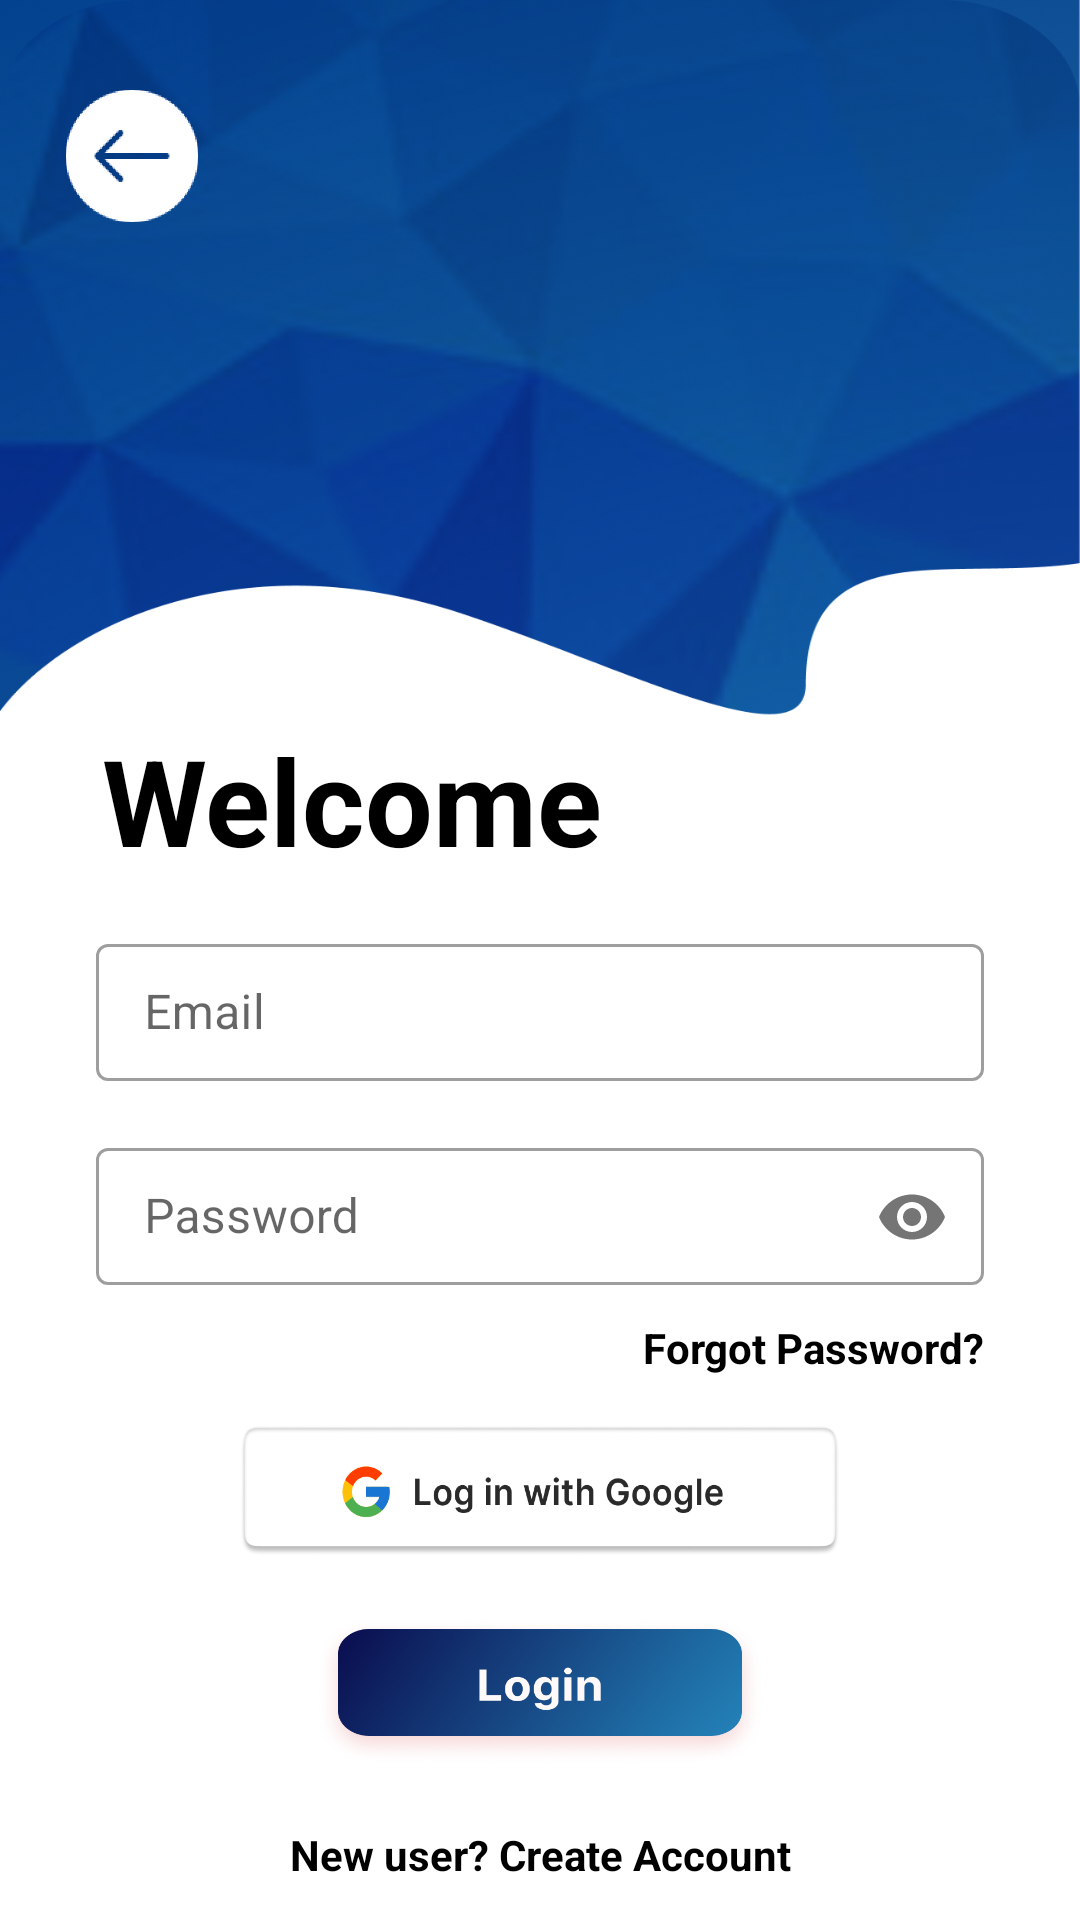

Reconstruct the res/layout file that produces this screen, plus the resources it refers to.
<!-- AndroidManifest.xml: application theme AppTheme -->
<!-- res/layout/activity_login.xml -->
<?xml version="1.0" encoding="utf-8"?>
<ScrollView xmlns:android="http://schemas.android.com/apk/res/android"
    xmlns:app="http://schemas.android.com/apk/res-auto"
    xmlns:tools="http://schemas.android.com/tools"
    android:layout_width="match_parent"
    android:layout_height="match_parent"
    android:background="@drawable/loginbkg"
    tools:context=".LoginActivity">

    <RelativeLayout
        android:layout_width="match_parent"
        android:layout_height="wrap_content">

        <ImageView
            android:id="@+id/backbtn"
            android:layout_width="64dp"
            android:layout_height="64dp"
            android:layout_marginTop="20dp"
            android:layout_marginStart="12dp"
            android:src="@drawable/backbtn"
            android:contentDescription="Back Button"/>


        
        <TextView
            android:id="@+id/tvtext"
            android:layout_width="wrap_content"
            android:layout_height="wrap_content"
            android:textStyle="bold"
            android:textSize="40sp"
            android:layout_marginStart="34dp"
            android:layout_marginTop="240dp"
            android:text="Welcome"
            android:textColor="@color/black"/>

        
        <com.google.android.material.textfield.TextInputLayout
            android:layout_width="match_parent"
            android:layout_height="wrap_content"
            android:layout_centerHorizontal="true"
            android:layout_centerVertical="true"
            android:layout_below="@id/tvtext"
            style="@style/Widget.MaterialComponents.TextInputLayout.OutlinedBox"
            android:id="@+id/emailTIL"
            android:layout_marginStart="32dp"
            android:layout_marginEnd="32dp"
            android:layout_marginTop="16dp">

            <EditText
                android:id="@+id/emailEt"
                android:inputType="textEmailAddress"
                android:hint="Email"
                android:layout_width="match_parent"
                android:layout_height="wrap_content"
                android:padding="12dp"/>
        </com.google.android.material.textfield.TextInputLayout>

        
        <com.google.android.material.textfield.TextInputLayout
            android:layout_width="match_parent"
            android:layout_height="wrap_content"
            android:layout_centerHorizontal="true"
            android:layout_below="@id/emailTIL"
            android:id="@+id/passwordTIL"
            style="@style/Widget.MaterialComponents.TextInputLayout.OutlinedBox"
            app:passwordToggleEnabled="true"
            android:layout_marginStart="32dp"
            android:layout_marginEnd="32dp"
            android:layout_marginTop="16dp">

            <EditText
                android:id="@+id/passwordEt"
                android:inputType="textPassword"
                android:hint="Password"
                android:layout_width="match_parent"
                android:layout_height="wrap_content"
                android:padding="12dp"/>
        </com.google.android.material.textfield.TextInputLayout>

        
        <Button
            android:id="@+id/googleLoginBtn"
            android:layout_width="200dp"
            android:layout_height="44dp"
            android:textColor="@color/white"
            android:layout_centerHorizontal="true"
            android:layout_marginTop="45dp"
            android:layout_below="@id/passwordTIL"
            android:background="@drawable/googlebtn"/>




        <Button
            android:id="@+id/loginBtn"
            android:layout_width="150dp"
            android:layout_height="50dp"
            android:textColor="@color/white"
            android:layout_centerHorizontal="true"
            android:layout_marginTop="20dp"
            android:layout_below="@id/googleLoginBtn"
            android:background="@drawable/loginbtn"/>

        


        <TextView
            android:id="@+id/recoverPassTv"
            android:layout_width="wrap_content"
            android:layout_height="wrap_content"
            android:layout_below="@id/passwordTIL"
            android:layout_alignEnd="@id/passwordTIL"
            android:layout_marginTop="10dp"
            android:text="Forgot Password?"
            android:textColor="@color/black"
            android:textStyle="bold" />


        <TextView
            android:id="@+id/nothave_accountTv"
            android:layout_width="match_parent"
            android:layout_height="wrap_content"
            android:text="New user? Create Account"
            android:textAlignment="center"
            android:layout_below="@id/loginBtn"
            android:layout_marginTop="20dp"
            android:textColor="@color/black"
            android:textStyle="bold"/>



    </RelativeLayout>


</ScrollView>
<!-- resources referenced by this layout -->
<resources>
  <color name="black">#FF000000</color>
  <color name="white">#FFFFFFFF</color>
  <!-- drawable backbtn: png bitmap (drawable, 3527 bytes) -->
  <!-- drawable googlebtn: png bitmap (drawable, 28844 bytes) -->
  <!-- drawable loginbkg: png bitmap (drawable, 458020 bytes) -->
  <!-- drawable loginbtn: png bitmap (drawable, 172901 bytes) -->
  <style name="AppTheme" parent="Theme.MaterialComponents.DayNight.DarkActionBar.Bridge">
          
          
          <item name="colorPrimary">@color/black</item>
          <item name="colorPrimaryDark">@color/colorPrimaryDark</item>
          <item name="colorAccent">@color/colorAccent</item>
  
  
      </style>
  <color name="colorPrimaryDark">#000000</color>
  <color name="colorAccent">#3074A7</color>
</resources>
